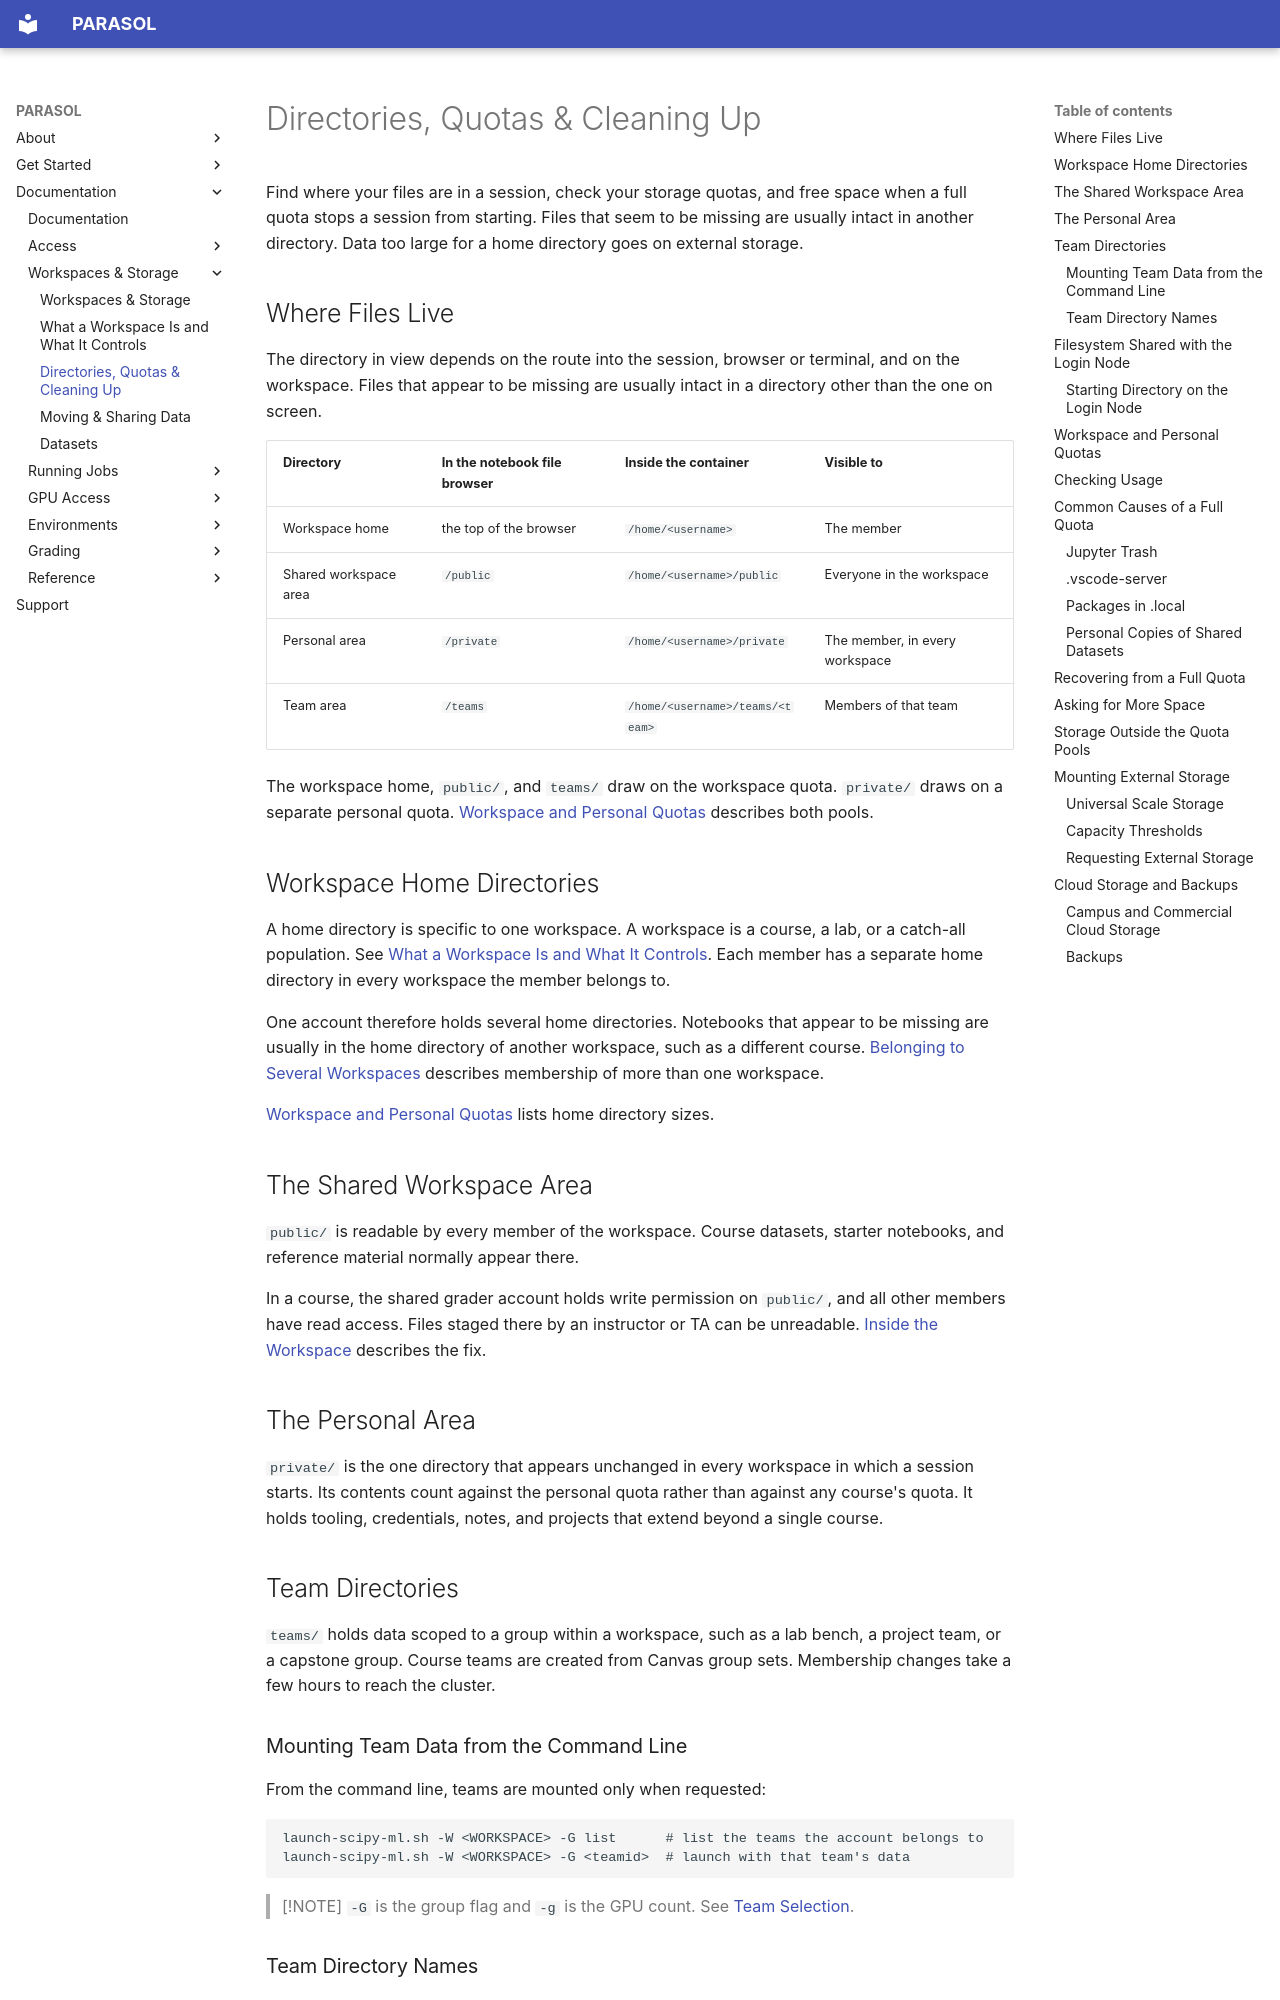

repository: ucsd-ets/parasol-docs-preview2 · page: workspaces-and-storage/your-files-and-quotas/index.html · generator: mkdocs

# Directories, Quotas & Cleaning Up

Find where your files are in a session, check your storage quotas, and free
space when a full quota stops a session from starting. Files that seem to be
missing are usually intact in another directory. Data too large for a home
directory goes on external storage.

## Where Files Live

The directory in view depends on the route into the session, browser or
terminal, and on the workspace. Files that appear to be missing are usually
intact in a directory other than the one on screen.

| Directory | In the notebook file browser | Inside the container | Visible to |
|---|---|---|---|
| Workspace home | the top of the browser | `/home/<username>` | The member |
| Shared workspace area | `/public` | `/home/<username>/public` | Everyone in the workspace |
| Personal area | `/private` | `/home/<username>/private` | The member, in every workspace |
| Team area | `/teams` | `/home/<username>/teams/<team>` | Members of that team |

The workspace home, `public/`, and `teams/` draw on the workspace quota.
`private/` draws on a separate personal quota.
[Workspace and Personal Quotas](#workspace-and-personal-quotas) describes both
pools.

## Workspace Home Directories

A home directory is specific to one workspace. A workspace is a course, a lab,
or a catch-all population. See
[What a Workspace Is and What It Controls](what-a-workspace-is.md). Each member
has a separate home directory in every workspace the member belongs to.

One account therefore holds several home directories. Notebooks that appear to
be missing are usually in the home directory of another workspace, such as a
different course.
[Belonging to Several Workspaces](what-a-workspace-is.md#belonging-to-several-workspaces)
describes membership of more than one workspace.

[Workspace and Personal Quotas](#workspace-and-personal-quotas) lists home
directory sizes.

## The Shared Workspace Area

`public/` is readable by every member of the workspace. Course datasets,
starter notebooks, and reference material normally appear there.

In a course, the shared grader account holds write permission on `public/`, and
all other members have read access. Files staged there by an instructor or TA
can be unreadable.
[Inside the Workspace](moving-and-sharing-data.md#inside-the-workspace)
describes the fix.

## The Personal Area

`private/` is the one directory that appears unchanged in every workspace in
which a session starts. Its contents count against the personal quota rather
than against any course's quota. It holds tooling, credentials, notes, and
projects that extend beyond a single course.

## Team Directories

`teams/` holds data scoped to a group within a workspace, such as a lab bench, a
project team, or a capstone group. Course teams are created from Canvas group
sets. Membership changes take a few hours to reach the cluster.

### Mounting Team Data from the Command Line

From the command line, teams are mounted only when requested:

```bash
launch-scipy-ml.sh -W <WORKSPACE> -G list      # list the teams the account belongs to
launch-scipy-ml.sh -W <WORKSPACE> -G <teamid>  # launch with that team's data
```

> [!NOTE]
> `-G` is the group flag and `-g` is the GPU count. See
> [Team Selection](../running-jobs/launch-sh-reference.md#team-selection).
